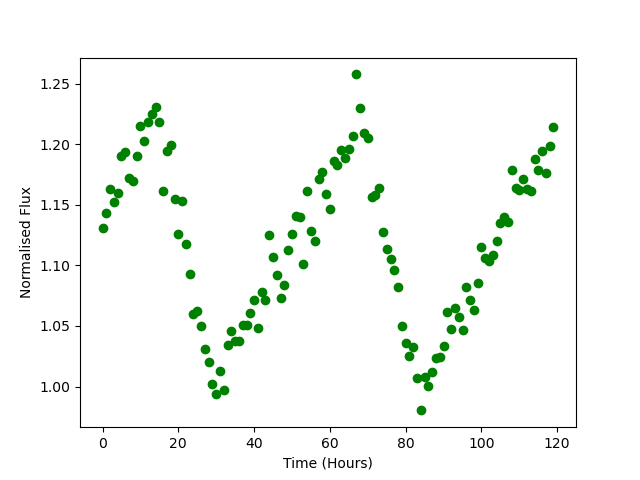

Source data for this figure (header and first rows):
Time, Flux
0.0, 1.131
1.0, 1.144
2.0, 1.163
3.0, 1.152
4.0, 1.159
5.0, 1.19
6.0, 1.193
7.0, 1.172
8.0, 1.169
9.0, 1.191
10.0, 1.215
11.0, 1.203
12.0, 1.218
13.0, 1.225
14.0, 1.231
15.0, 1.219
16.0, 1.161
17.0, 1.194
18.0, 1.199
19.0, 1.155
20.0, 1.126
21.0, 1.154
22.0, 1.118
23.0, 1.093
24.0, 1.06
25.0, 1.062
26.0, 1.05
27.0, 1.031
28.0, 1.021
29.0, 1.002
30.0, 0.9936
31.0, 1.013
32.0, 0.9969
33.0, 1.034
34.0, 1.046
35.0, 1.038
36.0, 1.037
37.0, 1.051
38.0, 1.051
39.0, 1.061
40.0, 1.071
41.0, 1.049
42.0, 1.078
43.0, 1.072
44.0, 1.125
45.0, 1.107
46.0, 1.092
47.0, 1.073
48.0, 1.084
49.0, 1.113
50.0, 1.126
51.0, 1.141
52.0, 1.14
53.0, 1.102
54.0, 1.162
55.0, 1.129
56.0, 1.12
57.0, 1.172
58.0, 1.177
59.0, 1.159
... 60 more rows
